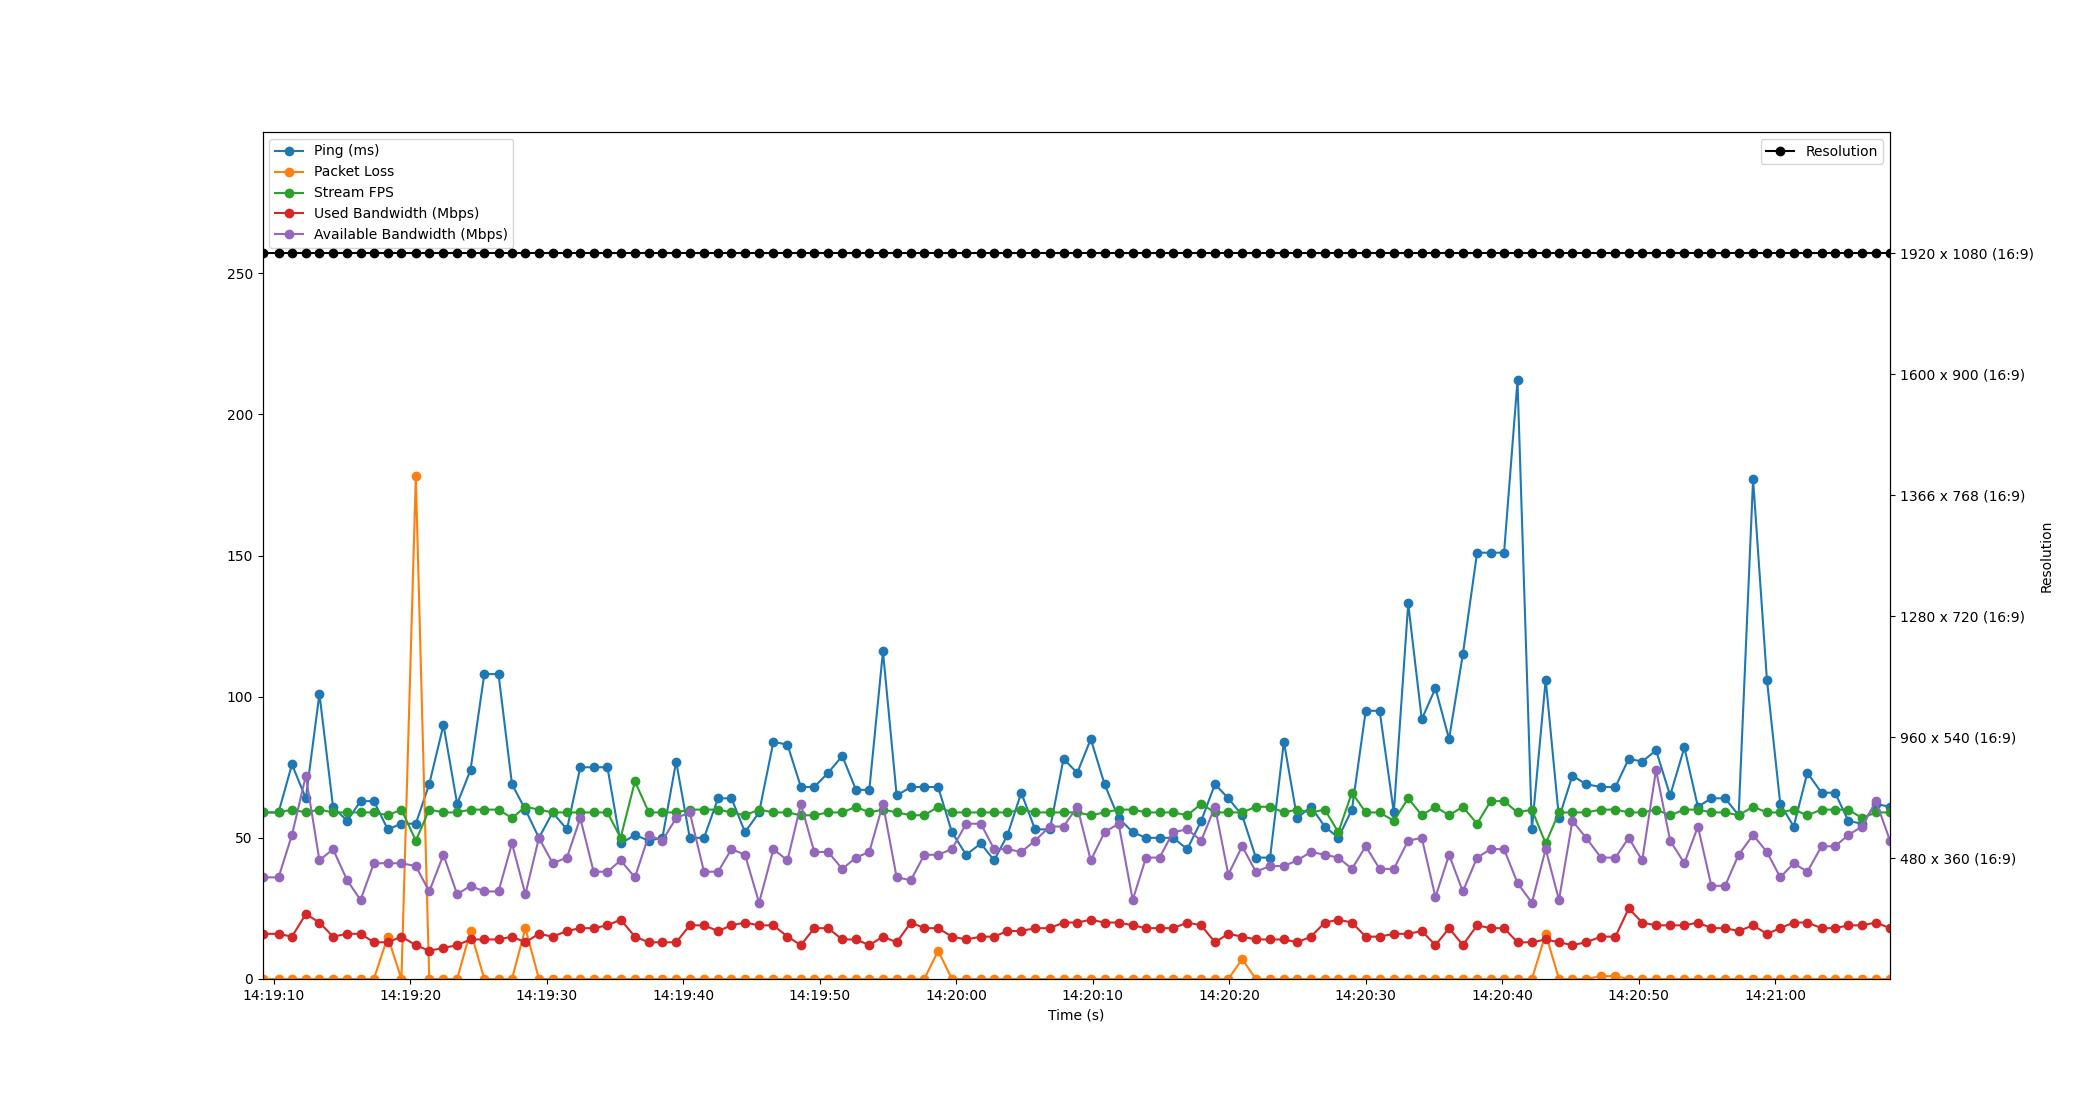

Values plotted in this chart, from the file beside it:
Time, Timestamp, Ping, Packet Loss, Stream FPS, Used Bandwidth, Resolution, Available Bandwidth
1.9073486328125e-06, 2023-07-11 14:19:09.178395, 59, 0, 59, 16, 1920 x 1080 (16:9), 36
1.176, 2023-07-11 14:19:10.354213, 59, 0, 59, 16, 1920 x 1080 (16:9), 36
2.158, 2023-07-11 14:19:11.336775, 76, 0, 60, 15, 1920 x 1080 (16:9), 51
3.174, 2023-07-11 14:19:12.352624, 64, 0, 59, 23, 1920 x 1080 (16:9), 72
4.171, 2023-07-11 14:19:13.349347, 101, 0, 60, 20, 1920 x 1080 (16:9), 42
5.168, 2023-07-11 14:19:14.346301, 61, 0, 59, 15, 1920 x 1080 (16:9), 46
6.199, 2023-07-11 14:19:15.377626, 56, 0, 59, 16, 1920 x 1080 (16:9), 35
7.183, 2023-07-11 14:19:16.361467, 63, 0, 59, 16, 1920 x 1080 (16:9), 28
8.16, 2023-07-11 14:19:17.338057, 63, 0, 59, 13, 1920 x 1080 (16:9), 41
9.179, 2023-07-11 14:19:18.357045, 53, 15, 58, 13, 1920 x 1080 (16:9), 41
10.18, 2023-07-11 14:19:19.357421, 55, 0, 60, 15, 1920 x 1080 (16:9), 41
11.23, 2023-07-11 14:19:20.411585, 55, 178, 49, 12, 1920 x 1080 (16:9), 40
12.22, 2023-07-11 14:19:21.394156, 69, 0, 60, 10, 1920 x 1080 (16:9), 31
13.26, 2023-07-11 14:19:22.437468, 90, 0, 59, 11, 1920 x 1080 (16:9), 44
14.26, 2023-07-11 14:19:23.440605, 62, 0, 59, 12, 1920 x 1080 (16:9), 30
15.24, 2023-07-11 14:19:24.418495, 74, 17, 60, 14, 1920 x 1080 (16:9), 33
16.25, 2023-07-11 14:19:25.428833, 108, 0, 60, 14, 1920 x 1080 (16:9), 31
17.29, 2023-07-11 14:19:26.470178, 108, 0, 60, 14, 1920 x 1080 (16:9), 31
18.28, 2023-07-11 14:19:27.456973, 69, 0, 57, 15, 1920 x 1080 (16:9), 48
19.26, 2023-07-11 14:19:28.439647, 60, 18, 61, 13, 1920 x 1080 (16:9), 30
20.25, 2023-07-11 14:19:29.433386, 50, 0, 60, 16, 1920 x 1080 (16:9), 50
21.26, 2023-07-11 14:19:30.438243, 59, 0, 59, 15, 1920 x 1080 (16:9), 41
22.31, 2023-07-11 14:19:31.485149, 53, 0, 59, 17, 1920 x 1080 (16:9), 43
23.28, 2023-07-11 14:19:32.461642, 75, 0, 59, 18, 1920 x 1080 (16:9), 57
24.26, 2023-07-11 14:19:33.440960, 75, 0, 59, 18, 1920 x 1080 (16:9), 38
25.27, 2023-07-11 14:19:34.449901, 75, 0, 59, 19, 1920 x 1080 (16:9), 38
26.24, 2023-07-11 14:19:35.418051, 48, 0, 50, 21, 1920 x 1080 (16:9), 42
27.29, 2023-07-11 14:19:36.467513, 51, 0, 70, 15, 1920 x 1080 (16:9), 36
28.31, 2023-07-11 14:19:37.485308, 49, 0, 59, 13, 1920 x 1080 (16:9), 51
29.3, 2023-07-11 14:19:38.480095, 50, 0, 59, 13, 1920 x 1080 (16:9), 49
30.31, 2023-07-11 14:19:39.485272, 77, 0, 59, 13, 1920 x 1080 (16:9), 57
31.31, 2023-07-11 14:19:40.484972, 50, 0, 60, 19, 1920 x 1080 (16:9), 59
32.35, 2023-07-11 14:19:41.524257, 50, 0, 60, 19, 1920 x 1080 (16:9), 38
33.38, 2023-07-11 14:19:42.560730, 64, 0, 60, 17, 1920 x 1080 (16:9), 38
34.36, 2023-07-11 14:19:43.539971, 64, 0, 59, 19, 1920 x 1080 (16:9), 46
35.35, 2023-07-11 14:19:44.531483, 52, 0, 58, 20, 1920 x 1080 (16:9), 44
36.38, 2023-07-11 14:19:45.562495, 59, 0, 60, 19, 1920 x 1080 (16:9), 27
37.43, 2023-07-11 14:19:46.612485, 84, 0, 59, 19, 1920 x 1080 (16:9), 46
38.47, 2023-07-11 14:19:47.644170, 83, 0, 59, 15, 1920 x 1080 (16:9), 42
39.45, 2023-07-11 14:19:48.625001, 68, 0, 58, 12, 1920 x 1080 (16:9), 62
40.43, 2023-07-11 14:19:49.604483, 68, 0, 58, 18, 1920 x 1080 (16:9), 45
41.44, 2023-07-11 14:19:50.619719, 73, 0, 59, 18, 1920 x 1080 (16:9), 45
42.48, 2023-07-11 14:19:51.657905, 79, 0, 59, 14, 1920 x 1080 (16:9), 39
43.48, 2023-07-11 14:19:52.662494, 67, 0, 61, 14, 1920 x 1080 (16:9), 43
44.46, 2023-07-11 14:19:53.638485, 67, 0, 59, 12, 1920 x 1080 (16:9), 45
45.46, 2023-07-11 14:19:54.638509, 116, 0, 60, 15, 1920 x 1080 (16:9), 62
46.46, 2023-07-11 14:19:55.642786, 65, 0, 59, 13, 1920 x 1080 (16:9), 36
47.51, 2023-07-11 14:19:56.685419, 68, 0, 58, 20, 1920 x 1080 (16:9), 35
48.49, 2023-07-11 14:19:57.668466, 68, 0, 58, 18, 1920 x 1080 (16:9), 44
49.5, 2023-07-11 14:19:58.681885, 68, 10, 61, 18, 1920 x 1080 (16:9), 44
50.51, 2023-07-11 14:19:59.690940, 52, 0, 59, 15, 1920 x 1080 (16:9), 46
51.56, 2023-07-11 14:20:00.734534, 44, 0, 59, 14, 1920 x 1080 (16:9), 55
52.63, 2023-07-11 14:20:01.808376, 48, 0, 59, 15, 1920 x 1080 (16:9), 55
53.61, 2023-07-11 14:20:02.786494, 42, 0, 59, 15, 1920 x 1080 (16:9), 46
54.58, 2023-07-11 14:20:03.762393, 51, 0, 59, 17, 1920 x 1080 (16:9), 46
55.59, 2023-07-11 14:20:04.771563, 66, 0, 60, 17, 1920 x 1080 (16:9), 45
56.6, 2023-07-11 14:20:05.781181, 53, 0, 59, 18, 1920 x 1080 (16:9), 49
57.69, 2023-07-11 14:20:06.869428, 53, 0, 59, 18, 1920 x 1080 (16:9), 54
58.69, 2023-07-11 14:20:07.869270, 78, 0, 59, 20, 1920 x 1080 (16:9), 54
59.69, 2023-07-11 14:20:08.873034, 73, 0, 59, 20, 1920 x 1080 (16:9), 61
... 59 more rows
